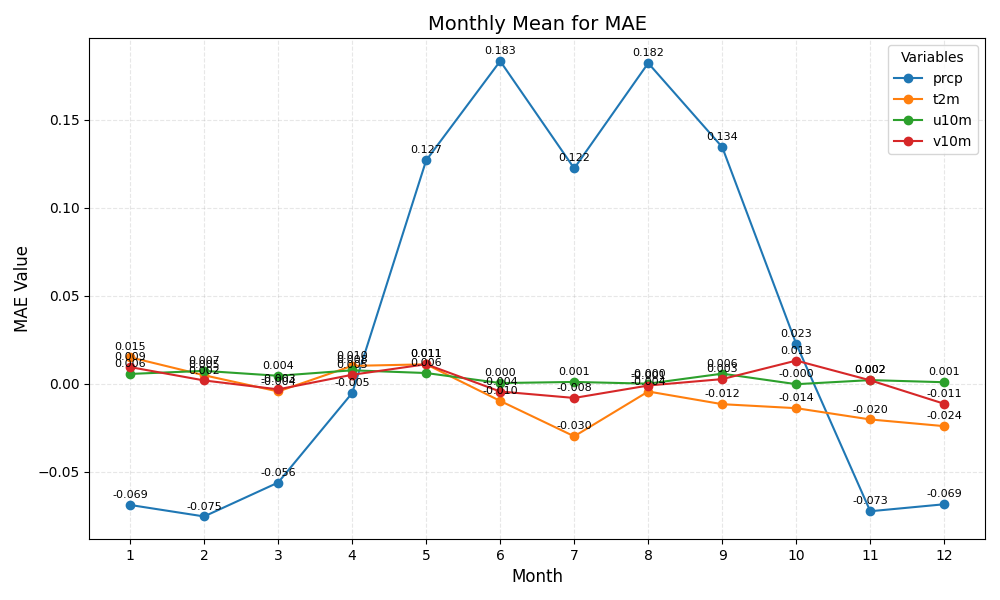

The table this chart was drawn from, first rows:
month	prcp	t2m	u10m	v10m
1	-0.069	0.015	0.006	0.009
2	-0.075	0.005	0.007	0.002
3	-0.056	-0.004	0.004	-0.003
4	-0.005	0.010	0.008	0.005
5	0.127	0.011	0.006	0.011
6	0.183	-0.010	0.000	-0.004
7	0.122	-0.030	0.001	-0.008
8	0.182	-0.004	-0.000	-0.001
9	0.134	-0.012	0.006	0.003
10	0.023	-0.014	-0.000	0.013
11	-0.073	-0.020	0.002	0.002
12	-0.069	-0.024	0.001	-0.011
